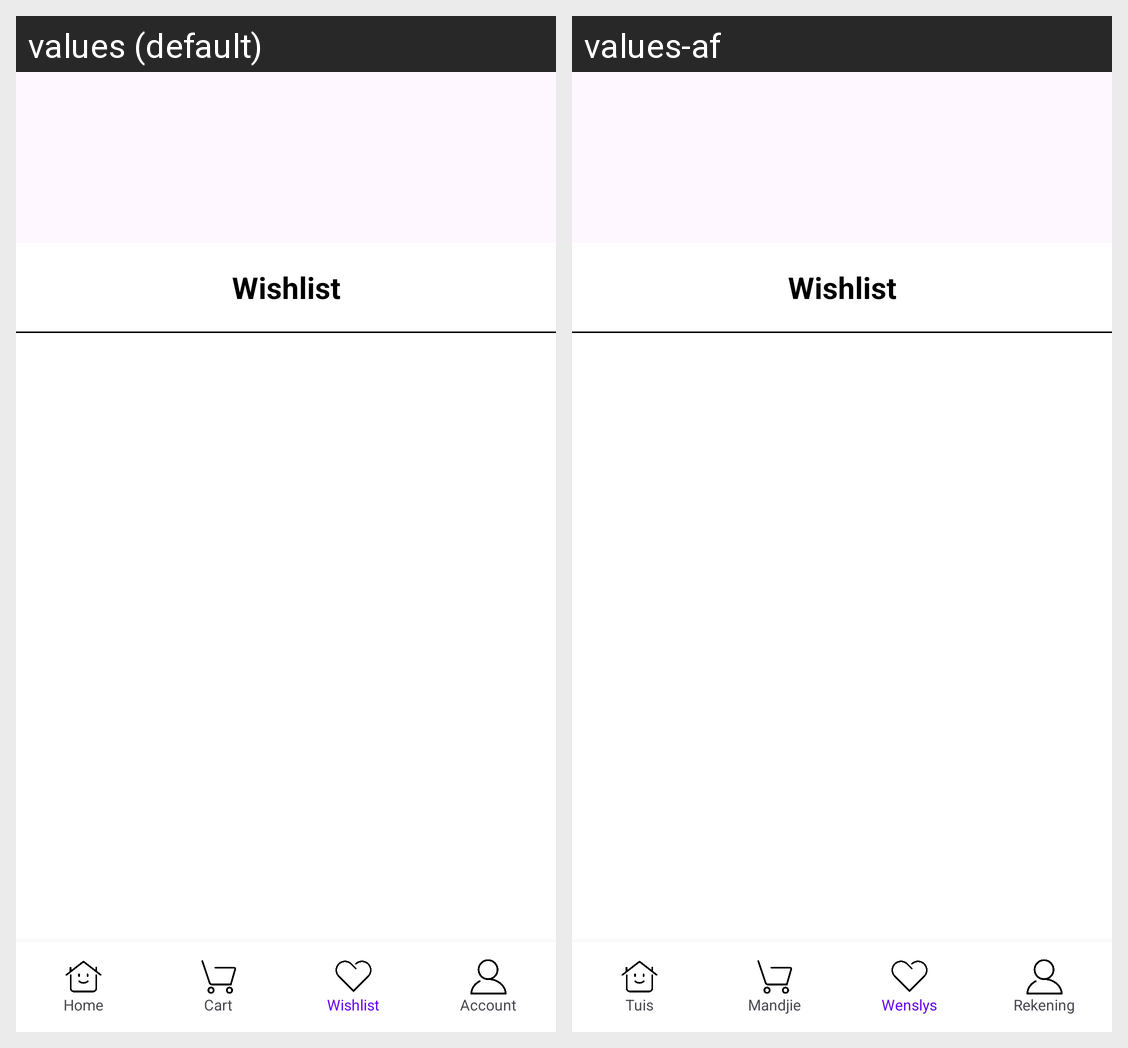

The Android screen above is rendered under two locales of the same app. Produce the string resources it draws, with the default and per-locale values.
Android screen res/layout/activity_wishlist.xml rendered under 2 locales, left to right: values (default), values-af. Device: Nexus 5 (rendered at 1080×1920; each locale shown at half size, 540×960, under a caption strip naming it); theme Theme.ClosetCraft.
Strings drawn on this screen, with the default value and each locale's value (text and hints the layout hard-codes, and strings that could not be matched under every locale, appear in the picture but are not listed):

home
  values: Home
  values-af: Tuis

cart
  values: Cart
  values-af: Mandjie

wishlist
  values: Wishlist
  values-af: Wenslys

account
  values: Account
  values-af: Rekening
